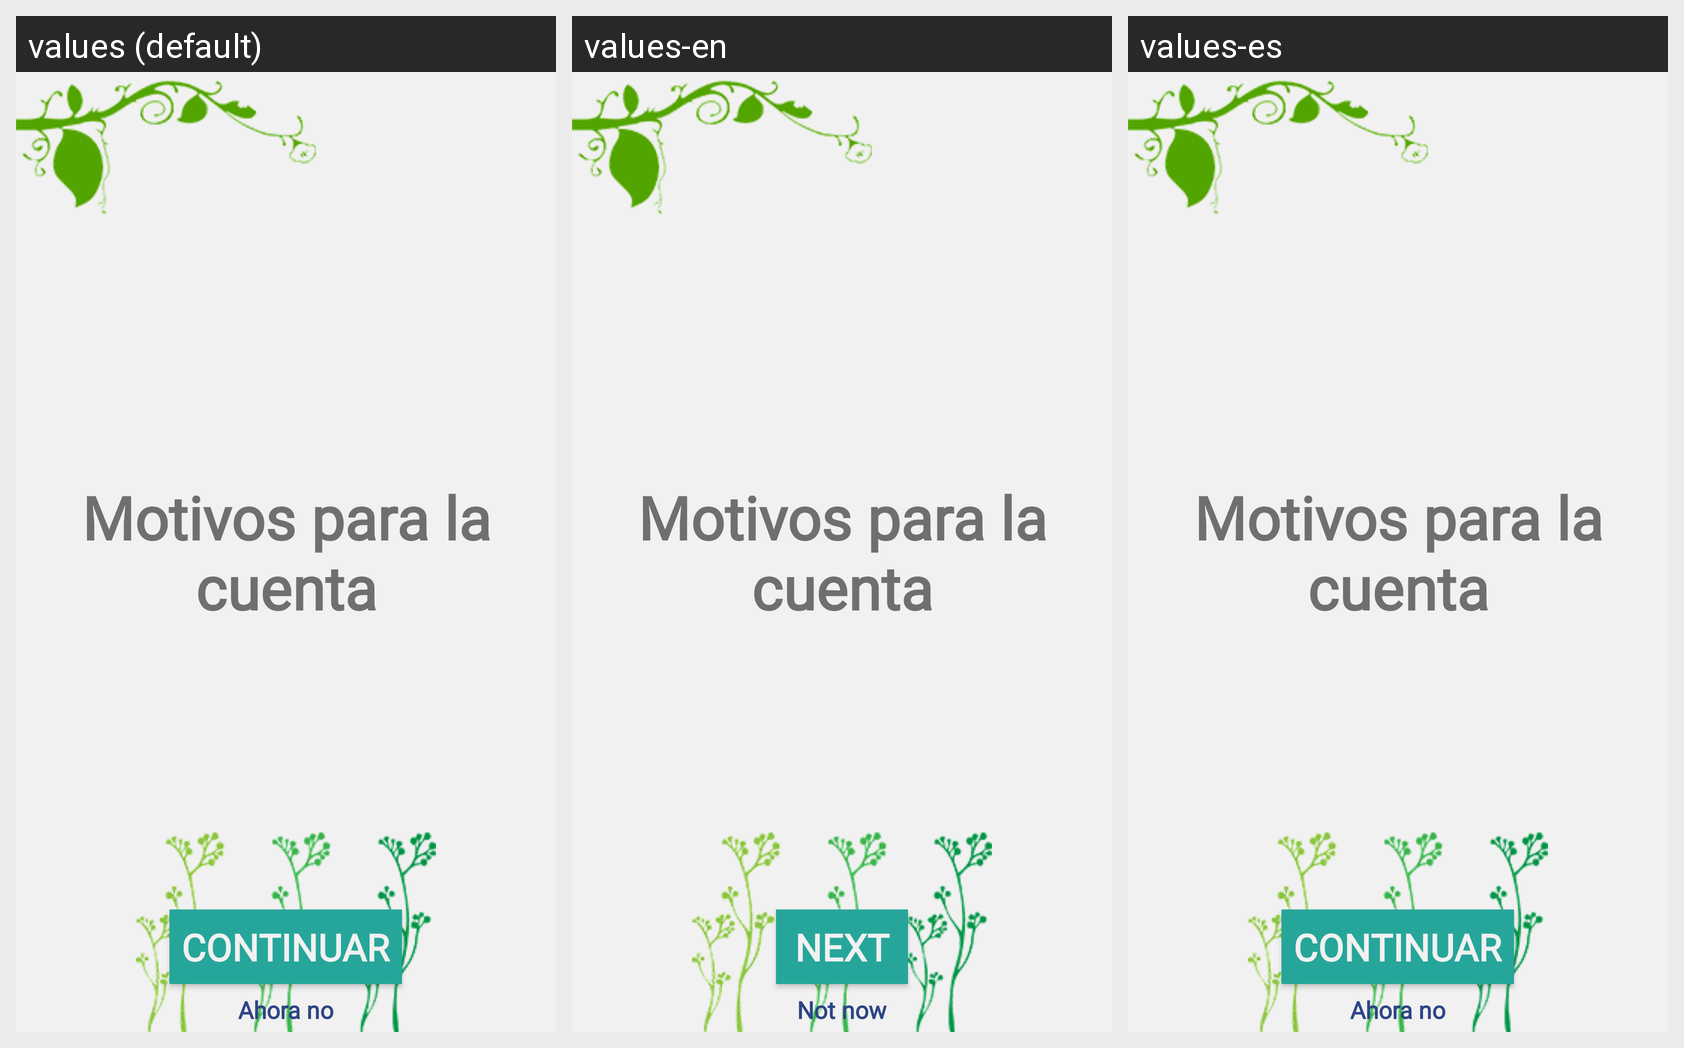

Here is an Android app screen in its default locale and in the app's own translations. Write out the translated-string differences for the strings that appear on this screen.
Android screen res/layout/fragment_motivos.xml rendered under 3 locales, left to right: values (default), values-en, values-es. Device: Nexus 5 (rendered at 1080×1920; each locale shown at half size, 540×960, under a caption strip naming it); theme AppTheme.
Strings drawn on this screen, with the default value and each locale's value (text and hints the layout hard-codes, and strings that could not be matched under every locale, appear in the picture but are not listed):

continuar
  values: Continuar
  values-en: Next
  values-es: Continuar  [not translated; the default value is used]

no
  values: Ahora no
  values-en: Not now
  values-es: Ahora no  [not translated; the default value is used]
